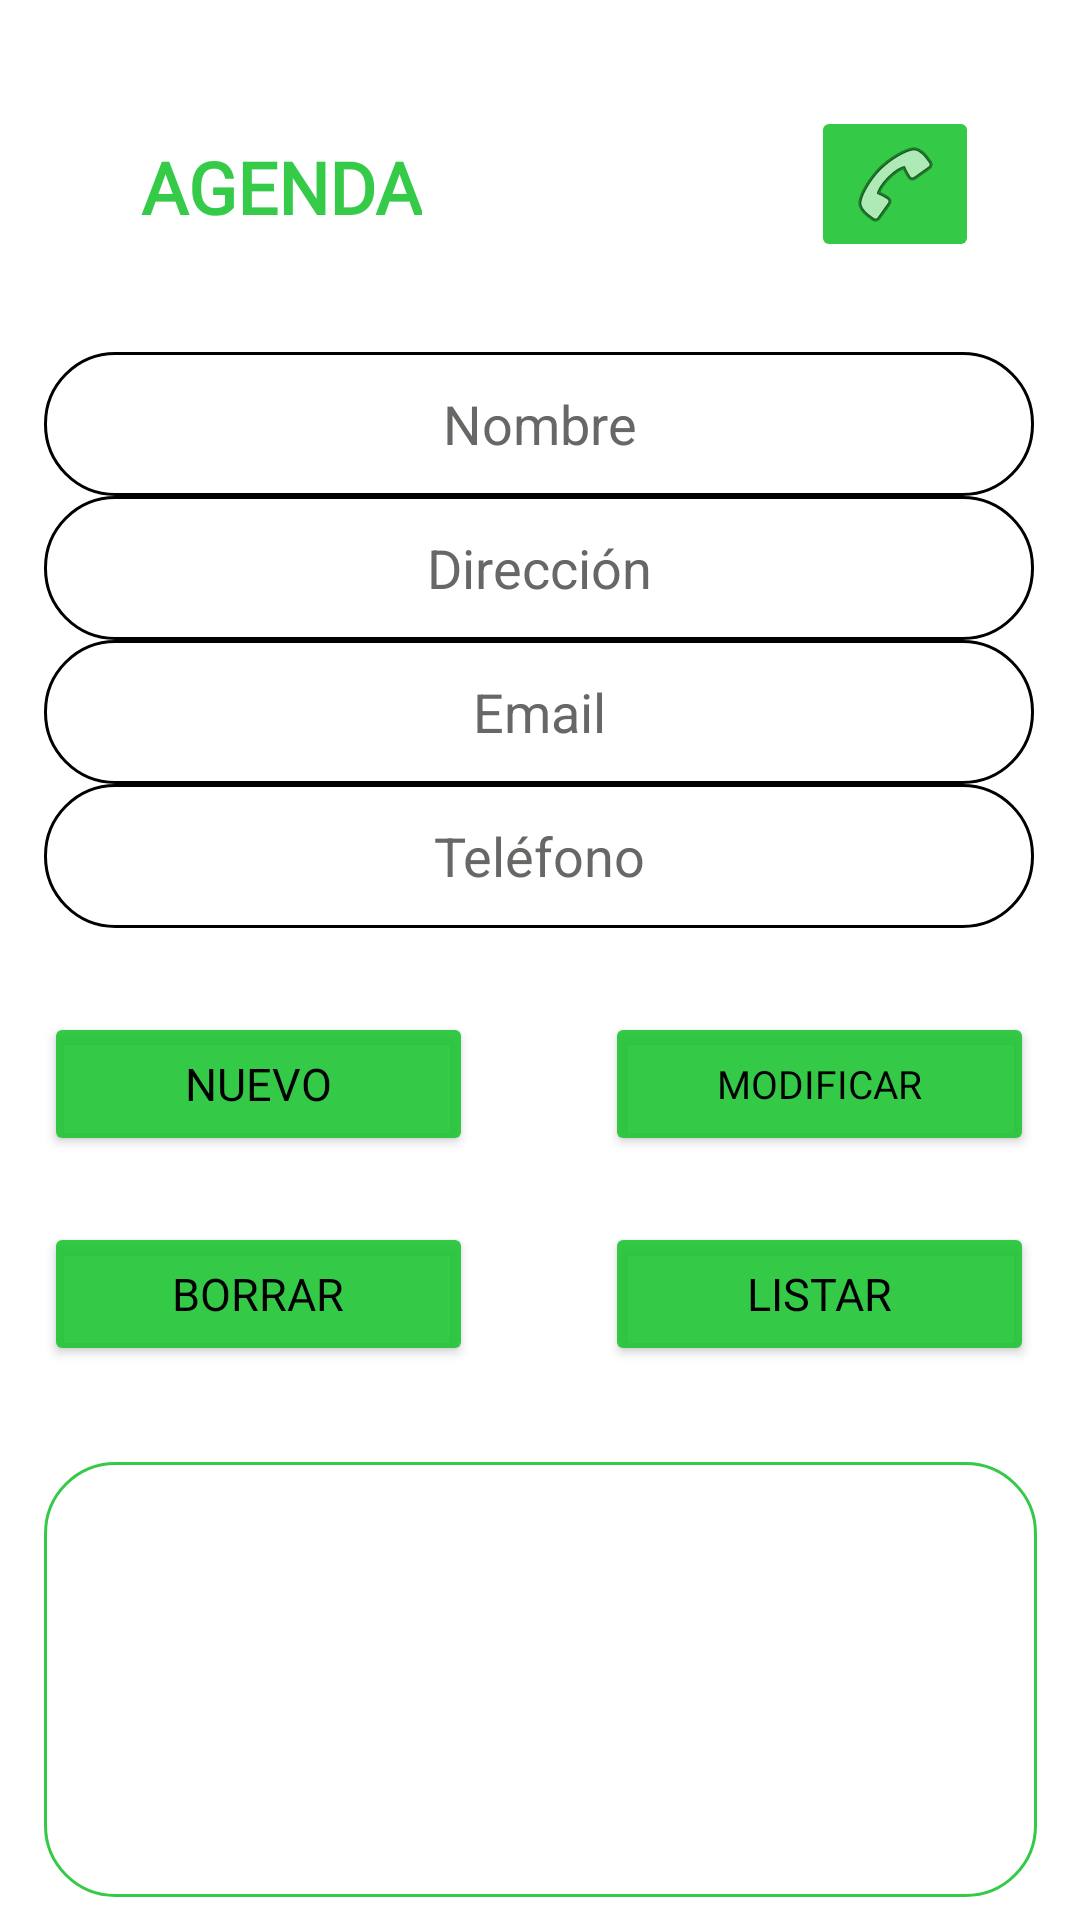

Produce the Android XML layout that renders to this screen, including the resource entries it uses.
<!-- AndroidManifest.xml: application theme Theme.MarronLucia2Eva -->
<!-- res/layout/agenda.xml -->
<?xml version="1.0" encoding="utf-8"?>
<androidx.constraintlayout.widget.ConstraintLayout xmlns:android="http://schemas.android.com/apk/res/android"
    xmlns:app="http://schemas.android.com/apk/res-auto"
    xmlns:tools="http://schemas.android.com/tools"
    android:id="@+id/back"
    android:layout_width="match_parent"
    android:layout_height="match_parent"
    android:theme="@style/SCBSwitch"
    tools:context=".Agenda">

    <Button
        android:id="@+id/modificar"
        android:layout_width="143dp"
        android:layout_height="48dp"
        android:layout_marginEnd="41dp"
        android:layout_marginBottom="22dp"
        android:backgroundTint="#E61FC535"
        android:fontFamily="@font/unbounded"
        android:text="@string/modificar"
        android:textColor="#000000"
        android:textSize="13dp"
        app:cornerRadius="25dp"
        app:layout_constraintBottom_toTopOf="@+id/listar"
        app:layout_constraintEnd_toEndOf="parent"
        app:layout_constraintStart_toEndOf="@+id/nuevo" />

    <Button
        android:id="@+id/nuevo"
        android:layout_width="143dp"
        android:layout_height="48dp"
        android:layout_marginStart="40dp"
        android:layout_marginTop="42dp"
        android:layout_marginEnd="44dp"
        android:layout_marginBottom="22dp"
        android:backgroundTint="#E61FC535"
        android:fontFamily="@font/unbounded"
        android:text="@string/nuevo"
        android:textColor="#000000"
        android:textSize="15dp"
        app:cornerRadius="25dp"
        app:layout_constraintBottom_toTopOf="@+id/borrar"
        app:layout_constraintEnd_toStartOf="@+id/modificar"
        app:layout_constraintStart_toStartOf="parent"
        app:layout_constraintTop_toBottomOf="@+id/editTextPhone" />

    <Button
        android:id="@+id/borrar"
        android:layout_width="143dp"
        android:layout_height="48dp"
        android:layout_marginStart="40dp"
        android:layout_marginEnd="44dp"
        android:layout_marginBottom="32dp"
        android:backgroundTint="#E61FC535"
        android:fontFamily="@font/unbounded"
        android:text="@string/borrar"
        android:textColor="#000000"
        android:textSize="15dp"
        app:cornerRadius="25dp"
        app:layout_constraintBottom_toTopOf="@+id/listaNombres"
        app:layout_constraintEnd_toStartOf="@+id/listar"
        app:layout_constraintStart_toStartOf="parent"
        app:layout_constraintTop_toBottomOf="@+id/nuevo" />

    <Button
        android:id="@+id/listar"
        android:layout_width="143dp"
        android:layout_height="48dp"
        android:layout_marginEnd="41dp"
        android:layout_marginBottom="32dp"
        android:backgroundTint="#E61FC535"
        android:fontFamily="@font/unbounded"
        android:text="@string/listar"
        android:textColor="#000000"
        android:textSize="15dp"
        app:cornerRadius="25dp"
        app:layout_constraintBottom_toTopOf="@+id/listaNombres"
        app:layout_constraintEnd_toEndOf="parent"
        app:layout_constraintStart_toEndOf="@+id/borrar" />

    <EditText
        android:id="@+id/editTextTextPersonName"
        android:layout_width="330dp"
        android:layout_height="48dp"
        android:layout_marginStart="40dp"
        android:layout_marginEnd="41dp"
        android:background="@drawable/shapedrawable"
        android:ems="10"
        android:hint="@string/nombre"
        android:inputType="textPersonName"
        android:textAlignment="center"
        android:textColor="@color/black"
        android:textColorHint="@color/gris"
        app:layout_constraintBottom_toTopOf="@+id/editTextTextPostalAddress"
        app:layout_constraintEnd_toEndOf="parent"
        app:layout_constraintStart_toStartOf="parent"
        app:layout_constraintTop_toBottomOf="@+id/textView" />

    <EditText
        android:id="@+id/editTextTextPostalAddress"
        android:layout_width="330dp"
        android:layout_height="48dp"
        android:layout_marginStart="40dp"
        android:layout_marginEnd="41dp"
        android:background="@drawable/shapedrawable"
        android:ems="10"
        android:hint="@string/direccion"
        android:inputType="textPostalAddress"
        android:textAlignment="center"
        android:textColor="@color/black"
        android:textColorHint="@color/gris"
        app:layout_constraintBottom_toTopOf="@+id/editTextTextEmailAddress"
        app:layout_constraintEnd_toEndOf="parent"
        app:layout_constraintStart_toStartOf="parent"
        app:layout_constraintTop_toBottomOf="@+id/editTextTextPersonName"
        android:autofillHints="" />

    <EditText
        android:id="@+id/editTextTextEmailAddress"
        android:layout_width="330dp"
        android:layout_height="48dp"
        android:layout_marginStart="40dp"
        android:layout_marginEnd="41dp"
        android:background="@drawable/shapedrawable"
        android:ems="10"
        android:hint="@string/email"
        android:inputType="textEmailAddress"
        android:textAlignment="center"
        android:textColor="@color/black"
        android:textColorHint="@color/gris"
        app:layout_constraintBottom_toTopOf="@+id/editTextPhone"
        app:layout_constraintEnd_toEndOf="parent"
        app:layout_constraintStart_toStartOf="parent"
        app:layout_constraintTop_toBottomOf="@+id/editTextTextPostalAddress" />

    <EditText
        android:id="@+id/editTextPhone"
        android:layout_width="330dp"
        android:layout_height="48dp"
        android:layout_marginStart="40dp"
        android:layout_marginEnd="41dp"
        android:layout_marginBottom="28dp"
        android:background="@drawable/shapedrawable"
        android:ems="10"
        android:hint="@string/telefono"
        android:inputType="phone"
        android:textAlignment="center"
        android:textColor="@color/black"
        android:textColorHint="@color/gris"
        app:layout_constraintBottom_toTopOf="@+id/modificar"
        app:layout_constraintEnd_toEndOf="parent"
        app:layout_constraintStart_toStartOf="parent"
        app:layout_constraintTop_toBottomOf="@+id/editTextTextEmailAddress" />

    <TextView
        android:id="@+id/textView"
        android:layout_width="wrap_content"
        android:layout_height="wrap_content"
        android:layout_marginStart="47dp"
        android:layout_marginTop="46dp"
        android:layout_marginBottom="39dp"
        android:fontFamily="@font/unbounded"
        android:text="AGENDA"
        android:textColor="#E61FC535"
        android:textSize="24sp"
        android:textStyle="bold"
        app:layout_constraintBottom_toTopOf="@+id/editTextTextPersonName"
        app:layout_constraintStart_toStartOf="parent"
        app:layout_constraintTop_toTopOf="parent" />

    <ListView
        android:id="@+id/listaNombres"
        android:layout_width="331dp"
        android:layout_height="145dp"
        android:layout_marginStart="40dp"
        android:layout_marginEnd="40dp"
        android:layout_marginBottom="47dp"
        android:background="@drawable/listview2"
        app:layout_constraintBottom_toBottomOf="parent"
        app:layout_constraintEnd_toEndOf="parent"
        app:layout_constraintStart_toStartOf="parent"
        app:layout_constraintTop_toBottomOf="@+id/borrar" />

    <androidx.constraintlayout.widget.Guideline
        android:id="@+id/guideline"
        android:layout_width="wrap_content"
        android:layout_height="wrap_content"
        android:layout_marginTop="28dp"
        android:layout_marginEnd="411dp"
        android:layout_marginBottom="703dp"
        android:orientation="horizontal"
        app:layout_constraintBottom_toBottomOf="parent"
        app:layout_constraintEnd_toEndOf="parent"
        app:layout_constraintGuide_begin="28dp"
        app:layout_constraintStart_toStartOf="parent"
        app:layout_constraintTop_toTopOf="parent" />

    <ImageButton
        android:id="@+id/imageButton"
        android:layout_width="wrap_content"
        android:layout_height="wrap_content"
        android:layout_marginStart="137dp"
        android:layout_marginTop="44dp"
        android:layout_marginEnd="41dp"
        android:layout_marginBottom="39dp"
        android:backgroundTint="#E61FC535"
        android:contentDescription="Llamada"
        app:layout_constraintBottom_toTopOf="@+id/editTextTextPersonName"
        app:layout_constraintEnd_toEndOf="parent"
        app:layout_constraintStart_toEndOf="@+id/textView"
        app:layout_constraintTop_toTopOf="parent"
        app:srcCompat="@android:drawable/ic_menu_call" />

</androidx.constraintlayout.widget.ConstraintLayout>
<!-- resources referenced by this layout -->
<resources>
  <color name="black">#FF000000</color>
  <color name="gris">#686766</color>
  <!-- drawable listview2 (drawable) -->
  <?xml version="1.0" encoding="utf-8"?>
  <shape xmlns:android="http://schemas.android.com/apk/res/android" android:shape="rectangle">
  
      <stroke android:width="1dp"
          android:color="@color/verde"/>
  
      <padding android:left="1dp"
          android:top="1dp"
          android:right="1dp"
          android:bottom="1dp"/>
  
      <corners android:radius="70px"/>
  </shape>
  <!-- drawable shapedrawable (drawable) -->
  <?xml version="1.0" encoding="utf-8"?>
  <shape xmlns:android="http://schemas.android.com/apk/res/android" android:shape="rectangle">
      <solid android:color="#ffffff"/>
  
      <stroke android:width="1dp"
          android:color="#ff000000"/>
  
      <padding android:left="1dp"
          android:top="1dp"
          android:right="1dp"
          android:bottom="1dp"/>
  
      <corners android:radius="70px"/>
  </shape>
  <string name="borrar">BORRAR</string>
  <string name="direccion">Dirección</string>
  <string name="email">Email</string>
  <string name="listar">LISTAR</string>
  <string name="modificar">MODIFICAR</string>
  <string name="nombre">Nombre</string>
  <string name="nuevo">NUEVO</string>
  <string name="telefono">Teléfono</string>
  <style name="SCBSwitch" parent="Theme.AppCompat.Light">
          
          <item name="colorControlActivated">#FFFFFF</item>
  
          
          <item name="colorSwitchThumbNormal">#FFFFFF</item>
  
          
          <item name="android:colorForeground">#42221f1f</item>
      </style>
  <style name="Theme.MarronLucia2Eva" parent="Theme.MaterialComponents.DayNight.NoActionBar">
          
          <item name="colorPrimary">@color/purple_500</item>
          <item name="colorPrimaryVariant">@color/purple_700</item>
          <item name="colorOnPrimary">@color/white</item>
          
          <item name="colorSecondary">@color/teal_200</item>
          <item name="colorSecondaryVariant">@color/teal_700</item>
          <item name="colorOnSecondary">@color/black</item>
          
          <item name="android:statusBarColor">?attr/colorPrimaryVariant</item>
          
      </style>
  <color name="verde">#E61FC535</color>
  <color name="purple_500">#FF6200EE</color>
  <color name="purple_700">#FF3700B3</color>
  <color name="white">#FFFFFFFF</color>
  <color name="teal_200">#FF03DAC5</color>
  <color name="teal_700">#FF018786</color>
</resources>
